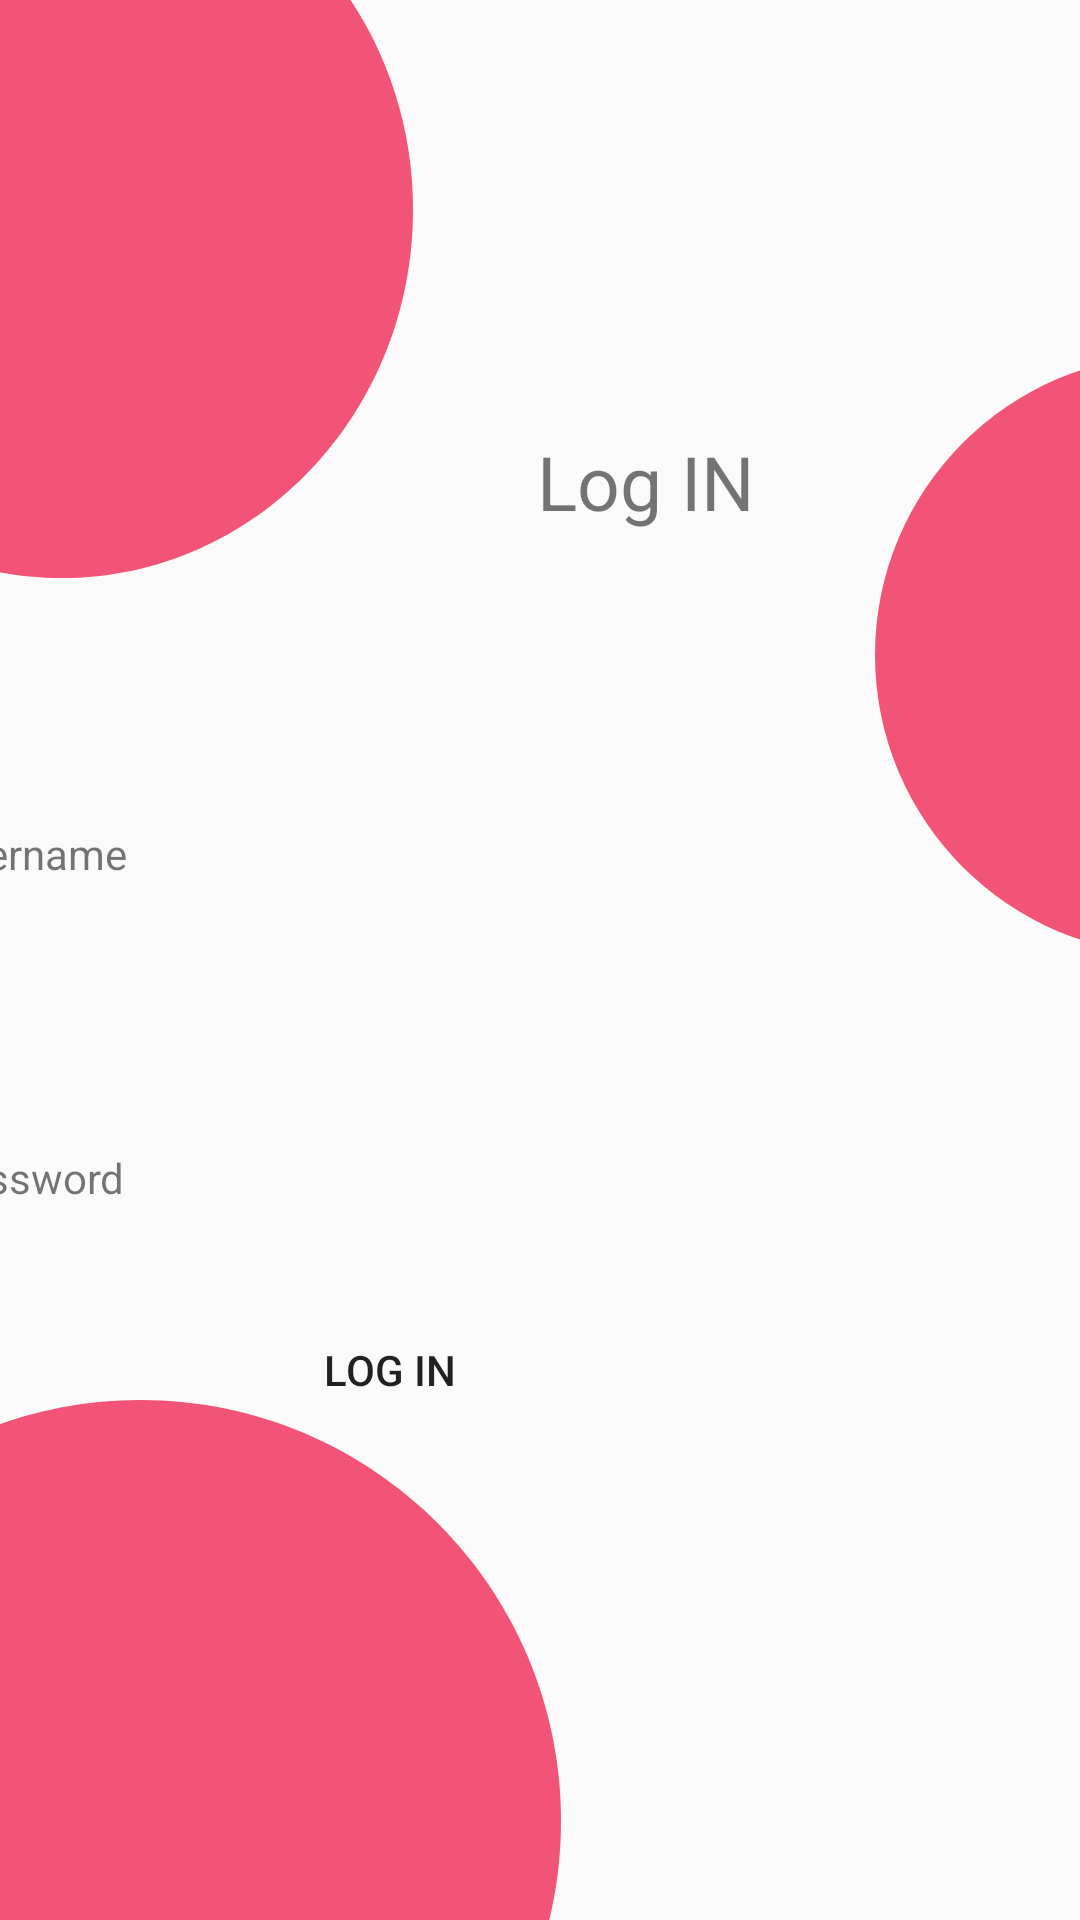

The Android layout XML behind this screen, and the referenced resources:
<!-- AndroidManifest.xml: application theme Theme.BigBrains_Game -->
<!-- res/layout/login_page.xml -->
<?xml version="1.0" encoding="utf-8"?>
<androidx.constraintlayout.widget.ConstraintLayout xmlns:android="http://schemas.android.com/apk/res/android"
    xmlns:app="http://schemas.android.com/apk/res-auto"
    xmlns:tools="http://schemas.android.com/tools"
    android:layout_width="match_parent"
    android:layout_height="match_parent">

    <ImageView
        android:id="@+id/imageView18"
        android:layout_width="192dp"
        android:layout_height="174dp"
        android:layout_marginStart="-5dp"
        android:layout_marginBottom="-1dp"
        app:layout_constraintBottom_toBottomOf="parent"
        app:layout_constraintStart_toStartOf="parent"
        app:srcCompat="@drawable/ic_ellipse_3" />

    <ImageView
        android:id="@+id/imageView19"
        android:layout_width="142dp"
        android:layout_height="198dp"
        android:layout_marginStart="-5dp"
        android:layout_marginTop="-5dp"
        app:layout_constraintStart_toStartOf="parent"
        app:layout_constraintTop_toTopOf="parent"
        app:srcCompat="@drawable/ic_ellipse_1" />

    <TextView
        android:id="@+id/textView"
        android:layout_width="100dp"
        android:layout_height="43dp"
        android:layout_marginStart="28dp"
        android:layout_marginTop="40dp"
        android:text="Log IN"
        android:textAlignment="center"
        android:textSize="25sp"
        app:layout_constraintBottom_toTopOf="@+id/Username_txt"
        app:layout_constraintEnd_toStartOf="@+id/imageView16"
        app:layout_constraintHorizontal_bias="0.0"
        app:layout_constraintStart_toEndOf="@+id/imageView19"
        app:layout_constraintTop_toBottomOf="@+id/imageView9"
        app:layout_constraintVertical_bias="0.14" />

    <TextView
        android:id="@+id/textView3"
        android:layout_width="wrap_content"
        android:layout_height="wrap_content"
        android:text="Password"
        app:layout_constraintBottom_toTopOf="@+id/Password_txt"
        app:layout_constraintStart_toStartOf="@+id/Password_txt" />

    <ImageView
        android:id="@+id/imageView9"
        android:layout_width="124dp"
        android:layout_height="133dp"
        android:layout_marginEnd="84dp"
        android:layout_marginBottom="32dp"
        app:layout_constraintBottom_toTopOf="@+id/imageView16"
        app:layout_constraintEnd_toEndOf="parent"
        app:srcCompat="@drawable/ic_ellipse_4" />

    <TextView
        android:id="@+id/textView4"
        android:layout_width="wrap_content"
        android:layout_height="wrap_content"
        android:text="Username"
        app:layout_constraintBottom_toTopOf="@+id/Username_txt"
        app:layout_constraintStart_toStartOf="@+id/Username_txt" />

    <EditText
        android:id="@+id/Username_txt"
        android:layout_width="293dp"
        android:layout_height="48dp"
        android:layout_marginStart="30dp"
        android:layout_marginTop="100dp"
        android:layout_marginEnd="20dp"
        android:background="@drawable/rect_rounded_button"
        android:ems="10"
        android:inputType="textPersonName"
        android:padding="10dp"
        app:layout_constraintBottom_toTopOf="@+id/imageView18"
        app:layout_constraintEnd_toStartOf="@+id/imageView16"
        app:layout_constraintHorizontal_bias="1.0"
        app:layout_constraintStart_toStartOf="parent"
        app:layout_constraintTop_toBottomOf="@+id/imageView19"
        app:layout_constraintVertical_bias="0.004" />

    <Button
        android:id="@+id/SignIN_btn"
        android:layout_width="wrap_content"
        android:layout_height="wrap_content"
        android:layout_marginEnd="88dp"
        android:background="@drawable/rect_rounded_button"
        android:backgroundTint="#D4E0EE"
        android:onClick="LogIN"
        android:text="Log IN"
        app:layout_constraintBottom_toTopOf="@+id/imageView18"
        app:layout_constraintEnd_toEndOf="@+id/Password_txt"
        app:layout_constraintHorizontal_bias="0.69"
        app:layout_constraintStart_toStartOf="@+id/Password_txt"
        app:layout_constraintTop_toBottomOf="@+id/Password_txt"
        app:layout_constraintVertical_bias="0.56" />

    <ImageView
        android:id="@+id/imageView16"
        android:layout_width="wrap_content"
        android:layout_height="wrap_content"
        android:layout_marginEnd="-40dp"
        app:layout_constraintBottom_toBottomOf="parent"
        app:layout_constraintEnd_toEndOf="parent"
        app:layout_constraintTop_toTopOf="parent"
        app:layout_constraintVertical_bias="0.269"
        app:srcCompat="@drawable/ic_ellipse_2" />

    <EditText
        android:id="@+id/Password_txt"
        android:layout_width="331dp"
        android:layout_height="48dp"
        android:layout_marginTop="60dp"
        android:background="@drawable/rect_rounded_button"
        android:ems="10"
        android:inputType="textPassword"
        android:padding="10dp"
        app:layout_constraintStart_toStartOf="@+id/Username_txt"
        app:layout_constraintTop_toBottomOf="@+id/Username_txt" />

    <ImageView
        android:id="@+id/imageView17"
        android:layout_width="124dp"
        android:layout_height="133dp"
        android:layout_marginStart="92dp"
        android:layout_marginTop="240dp"
        app:layout_constraintStart_toEndOf="@+id/imageView18"
        app:layout_constraintTop_toBottomOf="@+id/imageView16"
        app:srcCompat="@drawable/ic_ellipse_4" />

    <TextView
        android:id="@+id/ForgetPassword"
        android:layout_width="wrap_content"
        android:layout_height="wrap_content"
        android:layout_marginTop="20dp"
        android:layout_marginBottom="30dp"
        android:text="Forget Password ?"
        app:layout_constraintBottom_toTopOf="@+id/SignIN_btn"
        app:layout_constraintEnd_toEndOf="@+id/Password_txt"
        app:layout_constraintStart_toStartOf="@+id/Password_txt"
        app:layout_constraintTop_toBottomOf="@+id/Password_txt"
        app:layout_constraintVertical_bias="0.23000002" />

</androidx.constraintlayout.widget.ConstraintLayout>
<!-- resources referenced by this layout -->
<resources>
  <!-- drawable ic_ellipse_1 (drawable) -->
  <vector xmlns:android="http://schemas.android.com/apk/res/android"
      android:width="123dp"
      android:height="170dp"
      android:viewportWidth="123"
      android:viewportHeight="170">
    <path
        android:pathData="M123,63.5C123,122.318 77.557,170 21.5,170C-34.557,170 -80,122.318 -80,63.5C-80,4.682 -34.557,-43 21.5,-43C77.557,-43 123,4.682 123,63.5Z"
        android:fillColor="#F25477"/>
  </vector>
  <!-- drawable ic_ellipse_2 (drawable) -->
  <vector xmlns:android="http://schemas.android.com/apk/res/android"
      android:width="108dp"
      android:height="200dp"
      android:viewportWidth="108"
      android:viewportHeight="200">
    <path
        android:pathData="M200,100C200,155.228 155.228,200 100,200C44.771,200 0,155.228 0,100C0,44.771 44.771,0 100,0C155.228,0 200,44.771 200,100Z"
        android:fillColor="#F25477"/>
  </vector>
  <!-- drawable ic_ellipse_3 (drawable) -->
  <vector xmlns:android="http://schemas.android.com/apk/res/android"
      android:width="136dp"
      android:height="124dp"
      android:viewportWidth="136"
      android:viewportHeight="124">
    <path
        android:pathData="M136,100C136,155.228 91.229,200 36,200C-19.229,200 -64,155.228 -64,100C-64,44.771 -19.229,0 36,0C91.229,0 136,44.771 136,100Z"
        android:fillColor="#F25477"/>
  </vector>
  <style name="Theme.BigBrains_Game" parent="Theme.AppCompat.DayNight.DarkActionBar">
          
          <item name="colorPrimary">@color/purple_500</item>
          <item name="colorPrimaryVariant">@color/purple_700</item>
          <item name="colorOnPrimary">@color/white</item>
          
          <item name="colorSecondary">@color/teal_200</item>
          <item name="colorSecondaryVariant">@color/teal_700</item>
          <item name="colorOnSecondary">@color/black</item>
          
          <item name="android:statusBarColor" tools:targetApi="l">?attr/colorPrimaryVariant</item>
          
      </style>
  <!-- not gathered from this repository: default colours our renderer supplied (Android Studio template values) -->
  <color name="purple_500">#FF6200EE</color>
  <color name="purple_700">#FF3700B3</color>
  <color name="teal_200">#FF03DAC5</color>
  <color name="teal_700">#FF018786</color>
  <color name="black">#FF000000</color>
  <color name="white">#FFFFFFFF</color>
</resources>
